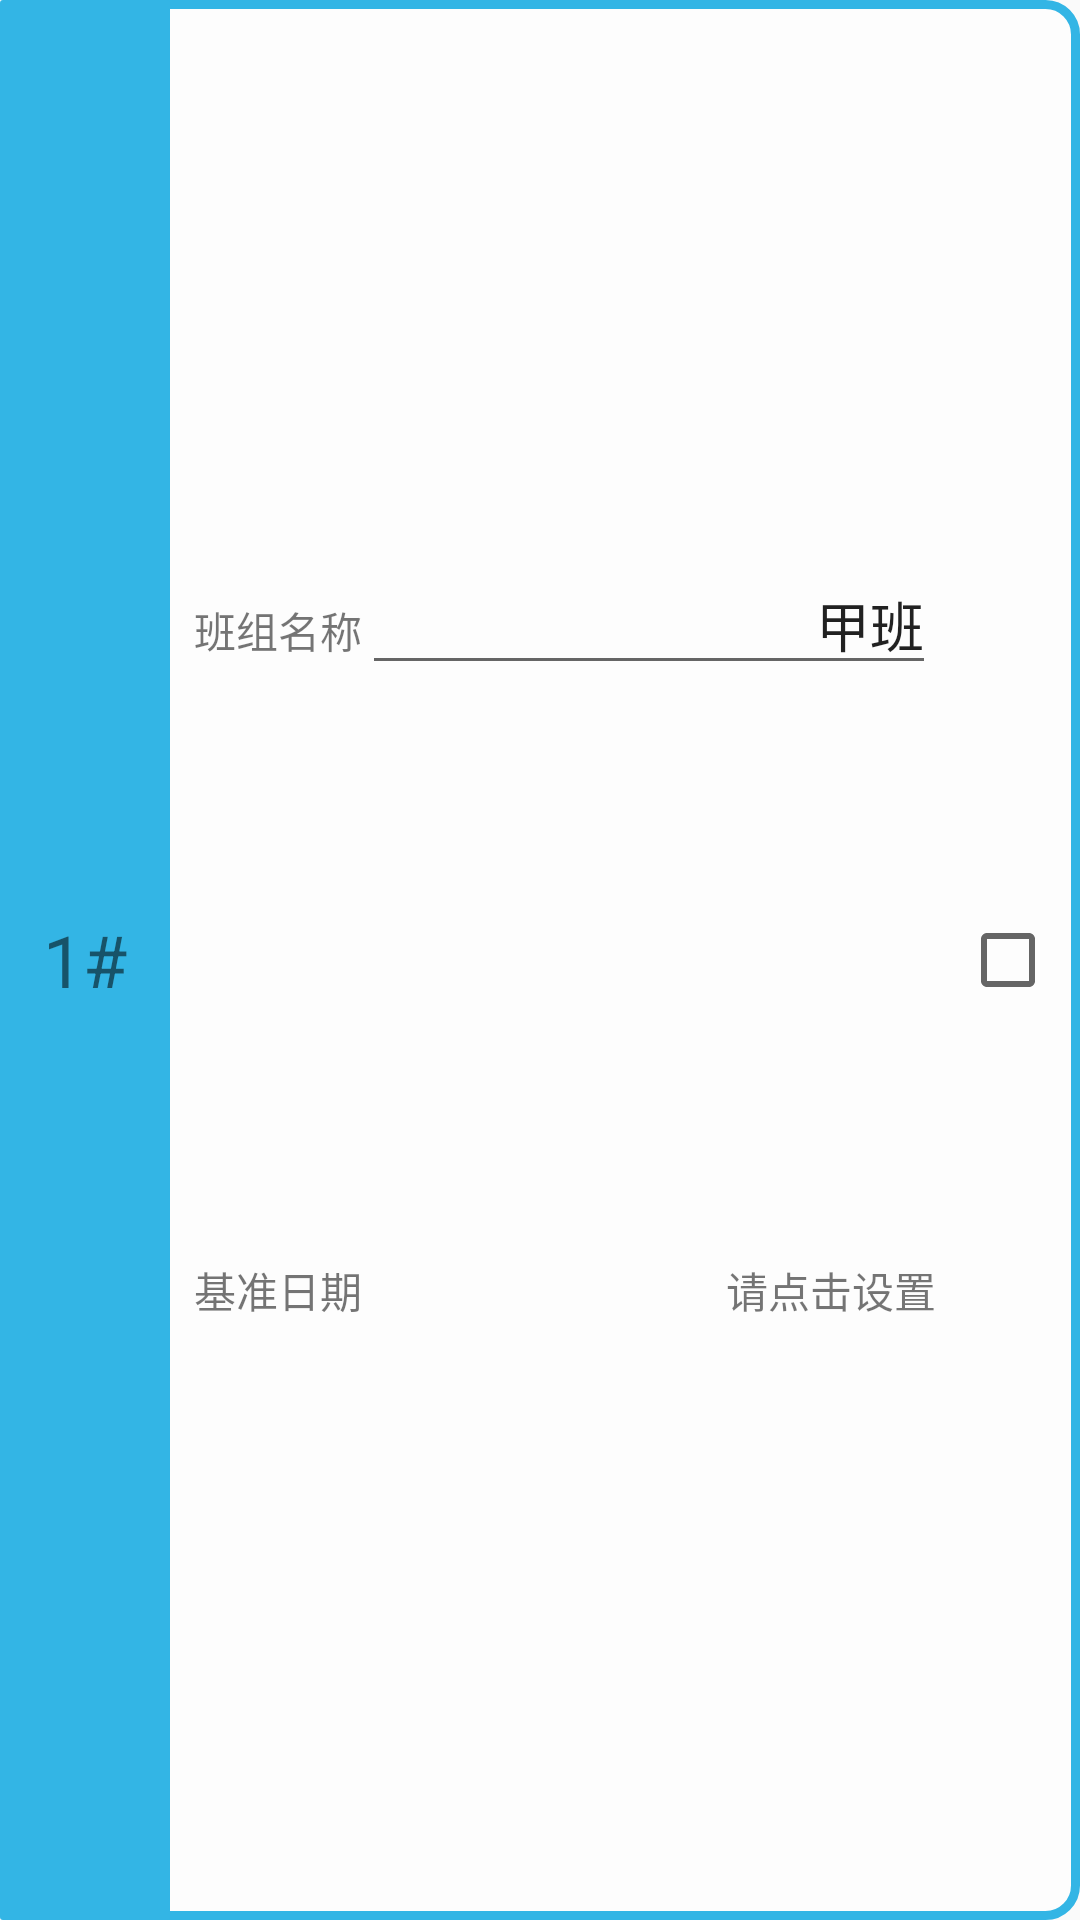

Here is an Android app screen rendered from its layout file. Give the layout XML and the strings, colors and styles it references.
<!-- AndroidManifest.xml: application theme AppTheme -->
<!-- res/layout/group_item_layout.xml -->
<?xml version="1.0" encoding="utf-8"?>
<androidx.constraintlayout.widget.ConstraintLayout xmlns:android="http://schemas.android.com/apk/res/android"
    xmlns:app="http://schemas.android.com/apk/res-auto"
    xmlns:tools="http://schemas.android.com/tools"
    android:layout_width="match_parent"
    android:layout_height="wrap_content"
    android:background="@drawable/bg_bs_number_picker"
    android:elevation="12dp">


    <TextView
        android:id="@+id/tv_number"
        android:layout_width="wrap_content"
        android:layout_height="0dp"
        android:background="@drawable/bg_number"
        android:ems="2"
        android:gravity="center"
        android:text="1#"
        android:textSize="@dimen/font_title"
        app:layout_constraintBottom_toBottomOf="parent"
        app:layout_constraintLeft_toLeftOf="parent"
        app:layout_constraintTop_toTopOf="parent" />

    <TextView
        android:id="@+id/tv_name"
        android:layout_width="wrap_content"
        android:layout_height="wrap_content"
        android:layout_marginStart="8dp"
        android:text="班组名称"
        app:layout_constraintBottom_toTopOf="@id/tv_group_base_date"
        app:layout_constraintLeft_toRightOf="@+id/tv_number"
        app:layout_constraintRight_toLeftOf="@id/et_name"
        app:layout_constraintTop_toTopOf="parent" />

    <EditText
        android:id="@+id/et_name"
        android:layout_width="0dp"
        android:layout_height="wrap_content"
        android:layout_marginEnd="8dp"
        android:gravity="end"
        android:text="甲班"
        app:layout_constraintBaseline_toBaselineOf="@id/tv_name"
        app:layout_constraintBottom_toTopOf="@id/tv_base_date"
        app:layout_constraintLeft_toRightOf="@id/tv_name"
        app:layout_constraintRight_toLeftOf="@id/cb_yours"

        app:layout_constraintTop_toTopOf="parent" />

    <TextView
        android:id="@+id/tv_group_base_date"
        android:layout_width="wrap_content"
        android:layout_height="wrap_content"
        android:layout_marginStart="8dp"

        android:text="基准日期"
        app:layout_constraintBottom_toBottomOf="parent"
        app:layout_constraintLeft_toRightOf="@+id/tv_number"
        app:layout_constraintRight_toLeftOf="@id/tv_base_date"
        app:layout_constraintTop_toBottomOf="@id/tv_name" />

    <TextView
        android:id="@+id/tv_base_date"
        android:layout_width="0dp"
        android:layout_height="wrap_content"
        android:layout_marginEnd="8dp"
        android:gravity="end"
        android:text="请点击设置"
        app:layout_constraintBaseline_toBaselineOf="@id/tv_group_base_date"
        app:layout_constraintBottom_toBottomOf="parent"
        app:layout_constraintLeft_toRightOf="@id/tv_group_base_date"
        app:layout_constraintRight_toLeftOf="@id/cb_yours"
        app:layout_constraintTop_toBottomOf="@id/et_name" />

    <CheckBox
        android:id="@+id/cb_yours"
        android:layout_width="0dp"
        android:layout_height="wrap_content"
        android:layout_marginEnd="8dp"
        app:layout_constraintBottom_toBottomOf="parent"
        app:layout_constraintRight_toRightOf="parent"
        app:layout_constraintTop_toTopOf="parent" />
</androidx.constraintlayout.widget.ConstraintLayout>
<!-- resources referenced by this layout -->
<resources>
  <dimen name="font_title">24sp</dimen>
  <!-- drawable bg_bs_number_picker (drawable) -->
  <?xml version="1.0" encoding="utf-8"?>
  <shape xmlns:android="http://schemas.android.com/apk/res/android"
      android:shape="rectangle">
      <corners android:radius="10dp" />
      <stroke
          android:width="3dp"
          android:color="@android:color/holo_blue_light" />
      <solid android:color="@color/material_color_white_70_percent" />
  </shape>
  <!-- drawable bg_number (drawable) -->
  <?xml version="1.0" encoding="utf-8"?>
  <shape xmlns:android="http://schemas.android.com/apk/res/android"
      android:shape="rectangle">
      <corners android:radius="1dp" />
      <solid android:color="@android:color/holo_blue_light" />
  </shape>
  <style name="AppTheme" parent="Theme.AppCompat.Light.NoActionBar">
          
          <item name="colorPrimary">@color/colorPrimary</item>
          <item name="colorPrimaryDark">@color/colorPrimaryDark</item>
          <item name="colorAccent">@color/colorAccent</item>
          <item name="windowNoTitle">true</item>
  
      </style>
  <color name="material_color_white_70_percent">#B3FFFFFF</color>
  <color name="colorPrimary">#00BCD4</color>
  <color name="colorPrimaryDark">#0097A7</color>
  <color name="colorAccent">#F50057</color>
</resources>
